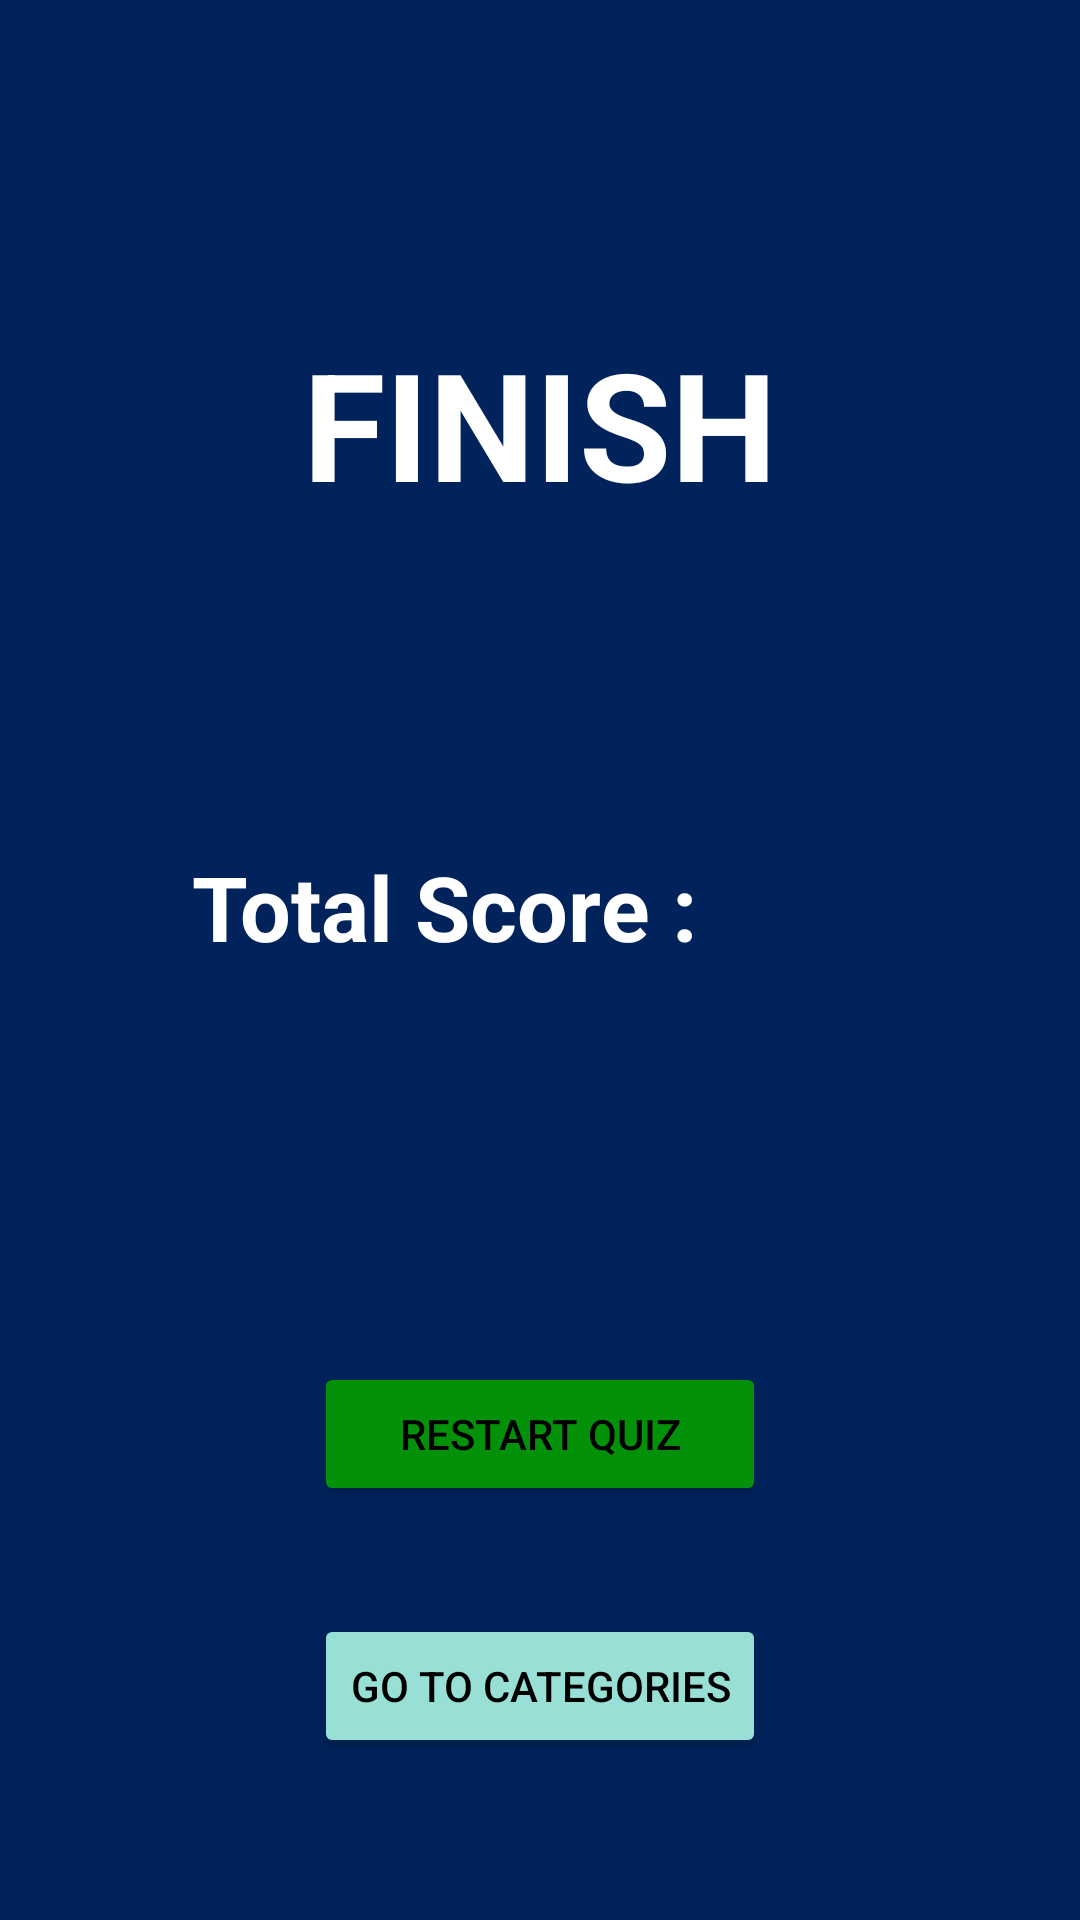

Produce the Android XML layout that renders to this screen, including the resource entries it uses.
<!-- AndroidManifest.xml: application theme Theme.Squizd -->
<!-- res/layout/fragment_quiz_end.xml -->
<?xml version="1.0" encoding="utf-8"?>
<androidx.constraintlayout.widget.ConstraintLayout xmlns:android="http://schemas.android.com/apk/res/android"
    xmlns:app="http://schemas.android.com/apk/res-auto"
    xmlns:tools="http://schemas.android.com/tools"
    android:id="@+id/quizStartFragment"
    android:layout_width="match_parent"
    android:layout_height="match_parent"
    android:layout_gravity="center"
    tools:context=".presentation.quiz.QuizEndFragment"
    android:background="@color/main">

    <TextView
        android:id="@+id/textHeaderQuizFinish"
        android:layout_width="wrap_content"
        android:layout_height="wrap_content"
        android:elevation="2dp"
        android:text="@string/finish"
        android:textSize="50sp"
        android:textStyle="bold"
        app:layout_constraintBottom_toTopOf="@+id/textQuizFinishTotalScore"
        app:layout_constraintEnd_toEndOf="parent"
        app:layout_constraintHorizontal_bias="0.5"
        app:layout_constraintStart_toStartOf="parent"
        app:layout_constraintTop_toTopOf="parent"
        android:textColor="@color/textColorOpposite"/>

    <TextView
        android:id="@+id/textQuizFinishTotal"
        android:layout_width="wrap_content"
        android:layout_height="wrap_content"
        android:layout_marginBottom="24dp"
        android:elevation="2dp"
        android:text="@string/total_score"
        android:textSize="30sp"
        android:textStyle="bold"
        app:layout_constraintBottom_toTopOf="@+id/buttonQuizFinishRestart"
        app:layout_constraintEnd_toStartOf="@+id/textQuizFinishTotalScore"
        app:layout_constraintStart_toStartOf="parent"
        app:layout_constraintTop_toBottomOf="@+id/textHeaderQuizFinish"
        android:textColor="@color/textColorOpposite"/>

    <TextView
        android:id="@+id/textQuizFinishTotalScore"
        android:layout_width="wrap_content"
        android:layout_height="wrap_content"
        android:layout_marginBottom="24dp"
        android:elevation="2dp"
        android:textSize="30sp"
        app:layout_constraintBottom_toTopOf="@+id/buttonQuizFinishRestart"
        app:layout_constraintEnd_toEndOf="parent"
        app:layout_constraintStart_toEndOf="@+id/textQuizFinishTotal"
        app:layout_constraintTop_toBottomOf="@+id/textHeaderQuizFinish"
        tools:text="3 / 5"
        android:textColor="@color/textColorOpposite"/>

    <Button
        android:id="@+id/buttonQuizFinishRestart"
        android:layout_width="0dp"
        android:layout_height="wrap_content"
        android:layout_marginBottom="36dp"
        android:text="@string/restart_quiz"
        app:layout_constraintBottom_toTopOf="@+id/buttonQuizFinishGoToCategories"
        app:layout_constraintEnd_toEndOf="@+id/buttonQuizFinishGoToCategories"
        app:layout_constraintStart_toStartOf="@+id/buttonQuizFinishGoToCategories"
        android:backgroundTint="@color/sub"
        android:textColor="@color/textColor"/>

    <Button
        android:id="@+id/buttonQuizFinishGoToCategories"
        android:layout_width="wrap_content"
        android:layout_height="wrap_content"
        android:layout_marginBottom="54dp"
        android:text="@string/go_to_categories"
        app:layout_constraintBottom_toBottomOf="parent"
        app:layout_constraintEnd_toEndOf="parent"
        app:layout_constraintHorizontal_bias="0.5"
        app:layout_constraintStart_toStartOf="parent"
        android:backgroundTint="@color/sub3"
        android:textColor="@color/textColor"/>

</androidx.constraintlayout.widget.ConstraintLayout>
<!-- resources referenced by this layout -->
<resources>
  <color name="main">#00235B</color>
  <color name="sub">#04910A</color>
  <color name="sub3">#98DFD6</color>
  <color name="textColor">#000000</color>
  <color name="textColorOpposite">#FFFFFF</color>
  <string name="finish">FINISH</string>
  <string name="go_to_categories">Go To Categories</string>
  <string name="restart_quiz">Restart Quiz</string>
  <string name="total_score">Total Score :</string>
  <style name="Theme.Squizd" parent="Base.Theme.Squizd" />
  <style name="Base.Theme.Squizd" parent="Theme.Material3.DayNight.NoActionBar">
          
          
          <item name="colorPrimary">@color/main</item>
          <item name="colorSecondary">@color/sub</item>
      </style>
</resources>
